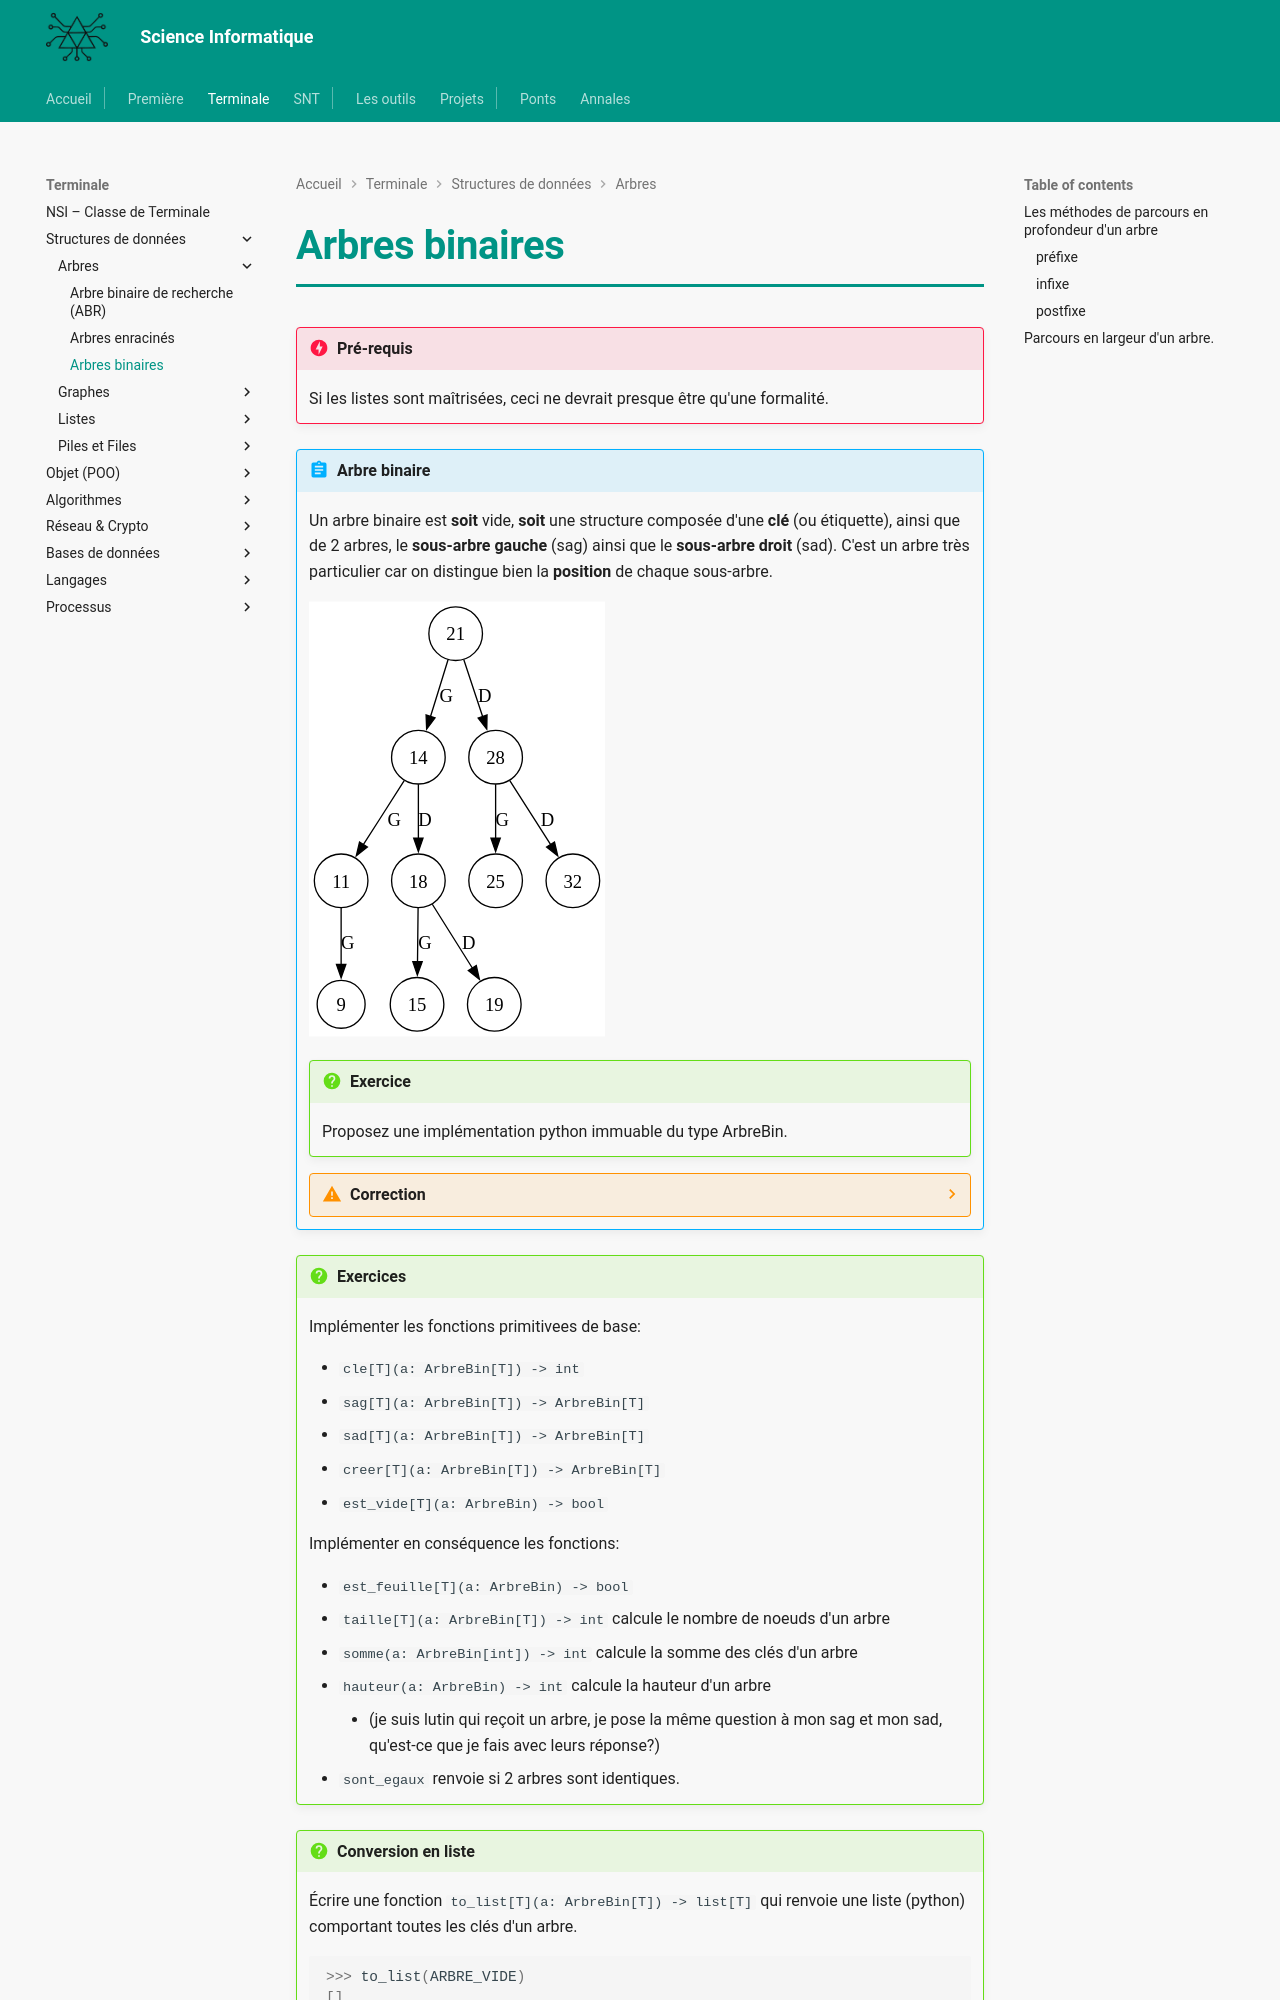

repository: MMarchand-NSI/MMarchand-NSI.github.io · page: terminale/structures-de-donnees/arbres/arbrebinaire/index.html · generator: mkdocs

# Arbres binaires

!!! danger "Pré-requis"
    Si les listes sont maîtrisées, ceci ne devrait presque être qu'une formalité.

!!! abstract "Arbre binaire"
    Un arbre binaire est **soit** vide, **soit** une structure composée d'une **clé** (ou étiquette), ainsi que de 2 arbres, le **sous-arbre gauche** (sag) ainsi que le **sous-arbre droit** (sad). C'est un arbre très particulier car on distingue bien la **position** de chaque sous-arbre.

    ![img](abin.svg)

    !!! question "Exercice"
        Proposez une implémentation python immuable du type ArbreBin.

    ??? warning "Correction"
        
        ```python
        type ArbreBin[T] = tuple[()] | tuple[T, ArbreBin[T], ArbreBin[T]]
        ```

!!! question "Exercices"
    Implémenter les fonctions primitivees de base:

    - `cle[T](a: ArbreBin[T]) -> int`
    - `sag[T](a: ArbreBin[T]) -> ArbreBin[T]`
    - `sad[T](a: ArbreBin[T]) -> ArbreBin[T]`
    - `creer[T](a: ArbreBin[T]) -> ArbreBin[T]`
    - `est_vide[T](a: ArbreBin) -> bool`
    
    Implémenter en conséquence les fonctions:
    
    - `est_feuille[T](a: ArbreBin) -> bool`
    - `taille[T](a: ArbreBin[T]) -> int` calcule le nombre de noeuds d'un arbre
    - `somme(a: ArbreBin[int]) -> int` calcule la somme des clés d'un arbre
    - `hauteur(a: ArbreBin) -> int` calcule la hauteur d'un arbre
        - (je suis lutin qui reçoit un arbre, je pose la même question à mon sag et mon sad, qu'est-ce que je fais avec leurs réponse?)
    - `sont_egaux` renvoie si 2 arbres sont identiques.

!!! question "Conversion en liste"
    Écrire une fonction `to_list[T](a: ArbreBin[T]) -> list[T]` qui renvoie une liste (python) comportant toutes les clés d'un arbre.

    ```python
    >>> to_list(ARBRE_VIDE)
    []
    >>> to_list(creer_feuille(42))
    [42]
    >>> to_list(creer(10, creer_feuille(5), creer_feuille(15)))
    [10, 5, 15]
    >>> to_list(exemple())
    [21, 12, 9, 15, 27, 19, 25, 32]
    ```

    ??? warning "Correction"
        ```python
        def to_list[T](a: ArbreBin[T]) -> list[T]:
            if est_vide(a):
                return []
            else:
                return [cle(a)] + to_list(sag(a)) + to_list(sad(a))
        ```

        **Explication:**

        - Si l'arbre est vide, on renvoie une liste vide.
        - Sinon, on construit une liste avec la clé de la racine, suivie des éléments du sous-arbre gauche, puis du sous-arbre droit (on peut concatener dans un ordre différent).


!!! question "Recherche dans un arbre binaire"
    Écrire une fonction `recherche[T](i: T, a: ArbreBin[T]) -> bool` qui recherche une valeur dans un arbre binaire quelconque (parcours exhaustif).

    La fonction doit renvoyer `True` si la valeur `i` est présente dans l'arbre, `False` sinon.

    ```python
    >>> recherche(21, exemple())
    True
    >>> recherche(9, exemple())
    True
    >>> recherche(100, exemple())
    False
    >>> recherche(42, ARBRE_VIDE)
    False
    ```

    **Indication:** Réfléchissez aux cas de base et au cas récursif. Si l'arbre n'est pas vide et que la clé de la racine n'est pas celle recherchée, où peut-elle se trouver ?
